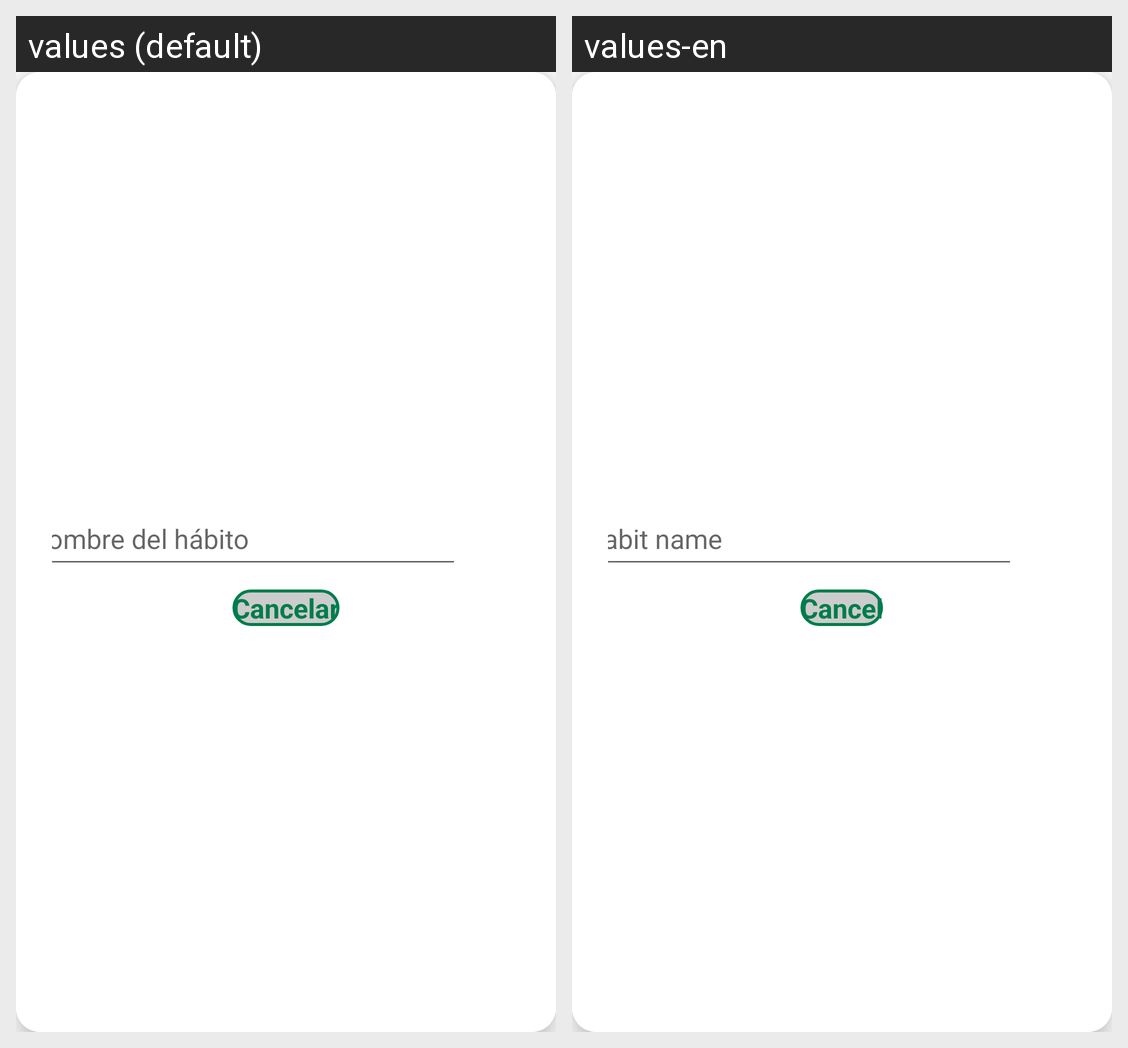

Here is an Android app screen in its default locale and in the app's own translations. Write out the translated-string differences for the strings that appear on this screen.
Android screen res/layout/dialog_add_habit.xml rendered under 2 locales, left to right: values (default), values-en. Device: Nexus 5 (rendered at 1080×1920; each locale shown at half size, 540×960, under a caption strip naming it); theme Theme.Projecte_M07.
Strings drawn on this screen, with the default value and each locale's value (text and hints the layout hard-codes, and strings that could not be matched under every locale, appear in the picture but are not listed):

hint_nombrehabito_fragment
  values: Nombre del hábito
  values-en: Habit name

cancelar_fragmet
  values: Cancelar
  values-en: Cancel
